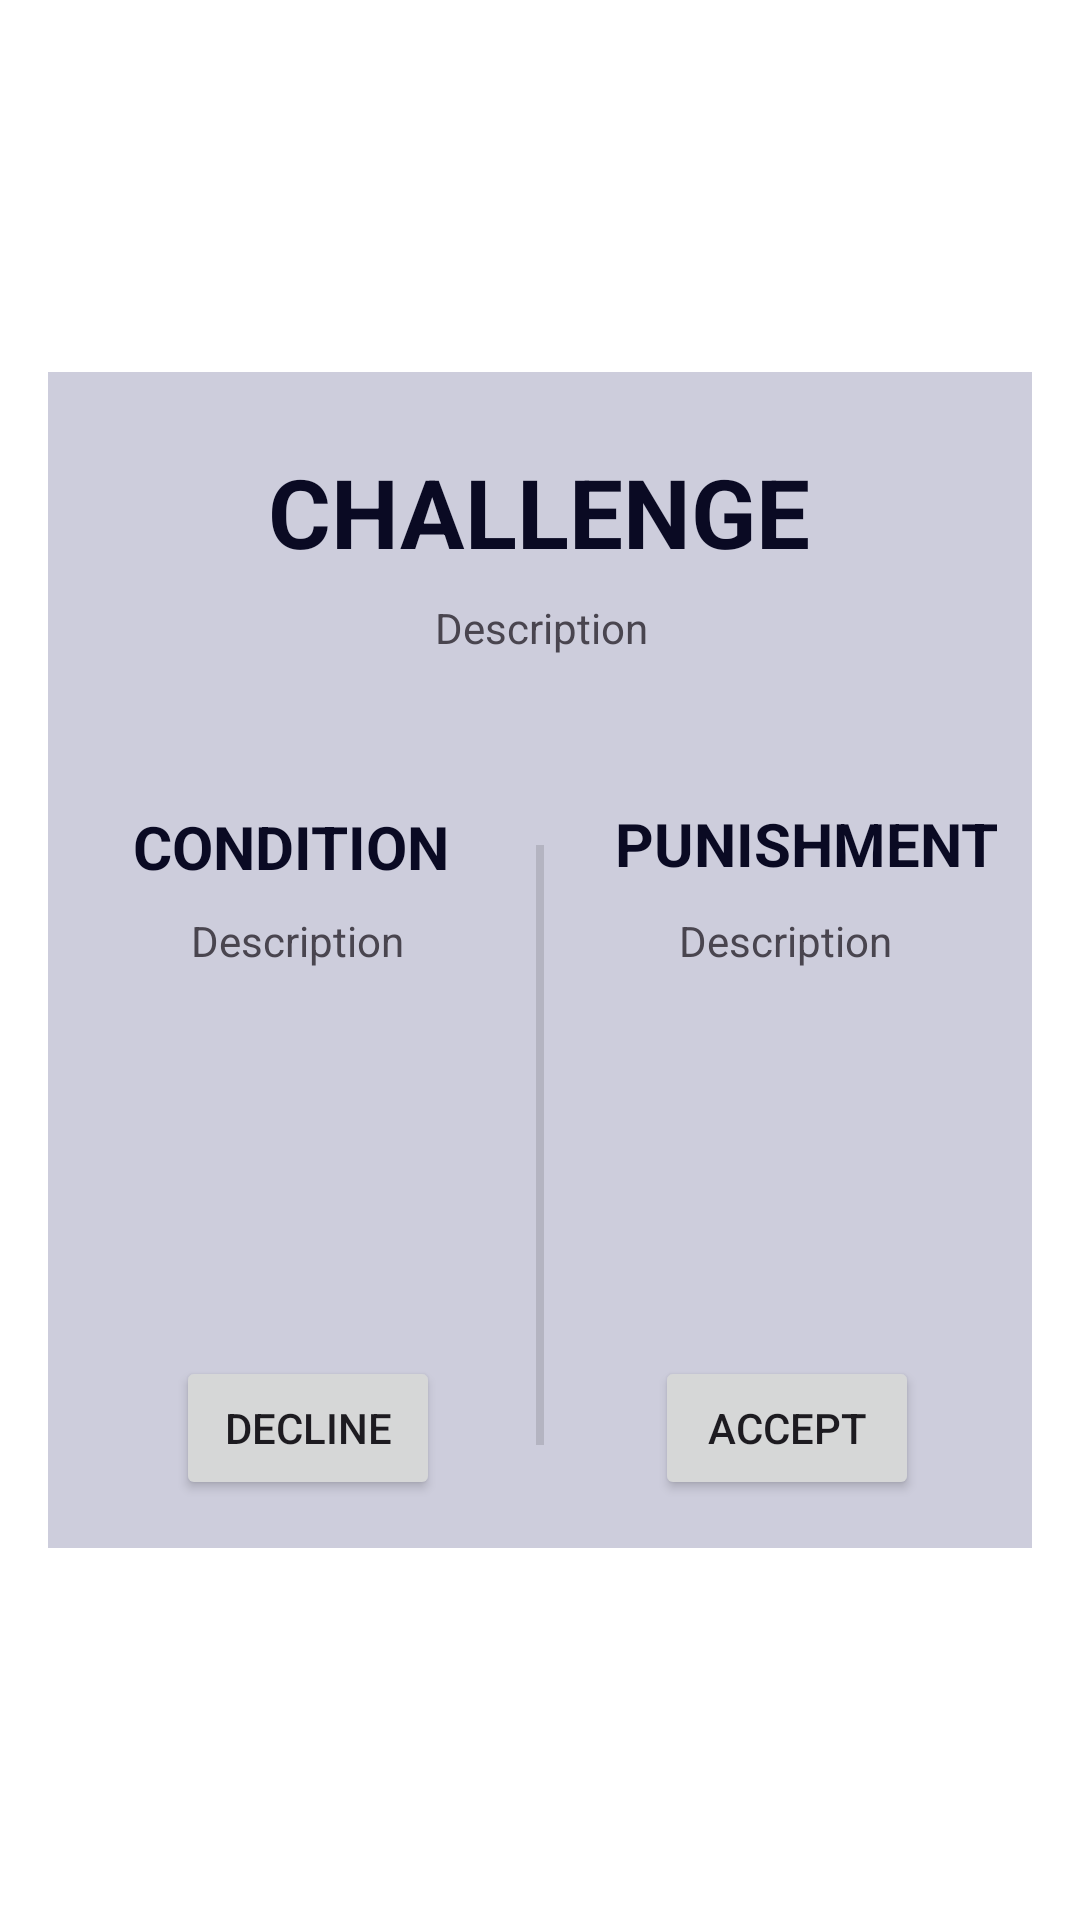

Write the Android layout XML for this screen, with the resource values it uses.
<!-- AndroidManifest.xml: application theme Theme.MyApplicationBlue -->
<!-- res/layout/fragment_challenge_card_view.xml -->
<?xml version="1.0" encoding="utf-8"?>
<androidx.constraintlayout.widget.ConstraintLayout
        xmlns:android="http://schemas.android.com/apk/res/android"
        xmlns:app="http://schemas.android.com/apk/res-auto" android:layout_width="match_parent"
        android:layout_height="match_parent">

    <androidx.constraintlayout.widget.ConstraintLayout
            android:visibility="visible"
            android:layout_width="match_parent"
            android:layout_marginHorizontal="16dp"
            android:layout_height="392dp"
            app:layout_constraintEnd_toEndOf="parent"
            app:layout_constraintStart_toStartOf="parent"
            app:layout_constraintTop_toTopOf="parent"
            app:layout_constraintBottom_toBottomOf="parent"
            android:background="#CDCDDC" android:id="@+id/challengeCardView">
        <TextView
                android:text="@string/challengeCardTitle"
                style="@style/primary_header"
                android:layout_width="wrap_content"
                android:layout_height="wrap_content" android:id="@+id/challengeTitle"
                app:layout_constraintTop_toTopOf="parent" app:layout_constraintStart_toStartOf="parent"
                app:layout_constraintEnd_toEndOf="parent" app:layout_constraintBottom_toBottomOf="parent"
                app:layout_constraintHorizontal_bias="0.498" app:layout_constraintVertical_bias="0.072"/>
        <Button
                android:text="@string/buttonDecline"
                android:layout_width="wrap_content"
                android:layout_height="wrap_content" android:id="@+id/challengeDeclineButton"
                app:layout_constraintStart_toStartOf="parent"
                app:layout_constraintBottom_toBottomOf="parent" android:layout_marginBottom="16dp"
                app:layout_constraintTop_toBottomOf="@+id/challengeAcceptButton" app:layout_constraintVertical_bias="1.0"
                app:layout_constraintEnd_toEndOf="parent" app:layout_constraintHorizontal_bias="0.178"/>
        <Button
                android:text="@string/buttonAccept"
                android:layout_width="wrap_content"
                android:layout_height="wrap_content" android:id="@+id/challengeAcceptButton"
                app:layout_constraintStart_toEndOf="@+id/challengeDeclineButton" app:layout_constraintEnd_toEndOf="parent"
                app:layout_constraintBottom_toBottomOf="parent" app:layout_constraintHorizontal_bias="0.654"
                android:layout_marginBottom="16dp" app:layout_constraintTop_toBottomOf="@+id/challengeDeclineButton"
                app:layout_constraintVertical_bias="1.0"/>
        <TextView
                android:text="@string/body"
                android:textAlignment="center"
                android:layout_width="360dp"
                android:layout_height="wrap_content" android:id="@+id/challengeDescription"
                app:layout_constraintTop_toTopOf="parent"
                app:layout_constraintBottom_toBottomOf="parent" app:layout_constraintStart_toStartOf="parent"
                app:layout_constraintEnd_toEndOf="parent" app:layout_constraintVertical_bias="0.203"/>
        <TextView
                android:text="@string/conditionTitleText"
                style="@style/primary_header"
                android:textSize="20sp"
                android:layout_width="wrap_content"
                android:layout_height="wrap_content" android:id="@+id/conditionTitle"
                app:layout_constraintStart_toStartOf="@+id/conditionText"
                app:layout_constraintBottom_toBottomOf="parent" app:layout_constraintTop_toTopOf="parent"
                app:layout_constraintVertical_bias="0.396" app:layout_constraintEnd_toStartOf="@+id/divider"/>
        <TextView
                android:text="@string/punishmentTitleText"
                style="@style/primary_header"
                android:textSize="20sp"
                android:layout_width="wrap_content"
                android:layout_height="wrap_content" android:id="@+id/punishmentTitle"
                app:layout_constraintStart_toEndOf="@+id/divider" app:layout_constraintEnd_toEndOf="@+id/punishmentText"
                app:layout_constraintTop_toTopOf="parent" app:layout_constraintBottom_toBottomOf="parent"
                app:layout_constraintHorizontal_bias="0.671" app:layout_constraintVertical_bias="0.394"/>
        <View
                android:id="@+id/divider"
                android:layout_width="2.5dp"
                android:layout_height="200dp"
                android:background="?android:attr/listDivider"
                app:layout_constraintTop_toTopOf="parent"
                app:layout_constraintBottom_toBottomOf="parent"
                app:layout_constraintHorizontal_bias="0.5"
                app:layout_constraintVertical_bias="0.822" app:layout_constraintEnd_toEndOf="parent"
                app:layout_constraintStart_toStartOf="parent"/>
        <TextView
                android:text="@string/body"
                android:textAlignment="center"
                android:layout_width="166dp"
                android:layout_height="140dp" android:id="@+id/conditionText"
                app:layout_constraintStart_toStartOf="parent" app:layout_constraintTop_toTopOf="parent"
                app:layout_constraintBottom_toBottomOf="parent"
                app:layout_constraintVertical_bias="0.714"
                app:layout_constraintHorizontal_bias="0.615" app:layout_constraintEnd_toEndOf="@+id/divider"/>
        <TextView
                android:text="@string/body"
                android:textAlignment="center"
                android:layout_width="166dp"
                android:layout_height="140dp" android:id="@+id/punishmentText"
                app:layout_constraintStart_toStartOf="@+id/divider" app:layout_constraintTop_toTopOf="parent"
                app:layout_constraintBottom_toBottomOf="parent"
                app:layout_constraintVertical_bias="0.714"
                app:layout_constraintHorizontal_bias="0.333"
                app:layout_constraintEnd_toEndOf="parent"/>
    </androidx.constraintlayout.widget.ConstraintLayout>
</androidx.constraintlayout.widget.ConstraintLayout>
<!-- resources referenced by this layout -->
<resources>
  <string name="body">Description</string>
  <string name="buttonAccept">Accept</string>
  <string name="buttonDecline">Decline</string>
  <string name="challengeCardTitle">CHALLENGE</string>
  <string name="conditionTitleText">CONDITION</string>
  <string name="punishmentTitleText">PUNISHMENT</string>
  <style name="primary_header" parent="android:TextAppearance">
          <item name="fontFamily">@font/inder</item>
          <item name="android:textStyle">bold</item>
          <item name="android:textColor">@color/dark_text</item>
          <item name="android:textSize">32sp</item>
      </style>
  <style name="Theme.MyApplicationBlue" parent="Base.Theme.MyApplication">
          <item name="android:windowBackground">@drawable/gradient_blue</item>
      </style>
  <color name="dark_text">#0A0A23</color>
  <style name="Base.Theme.MyApplication" parent="Theme.Material3.DayNight.NoActionBar">
          
          
      </style>
</resources>
